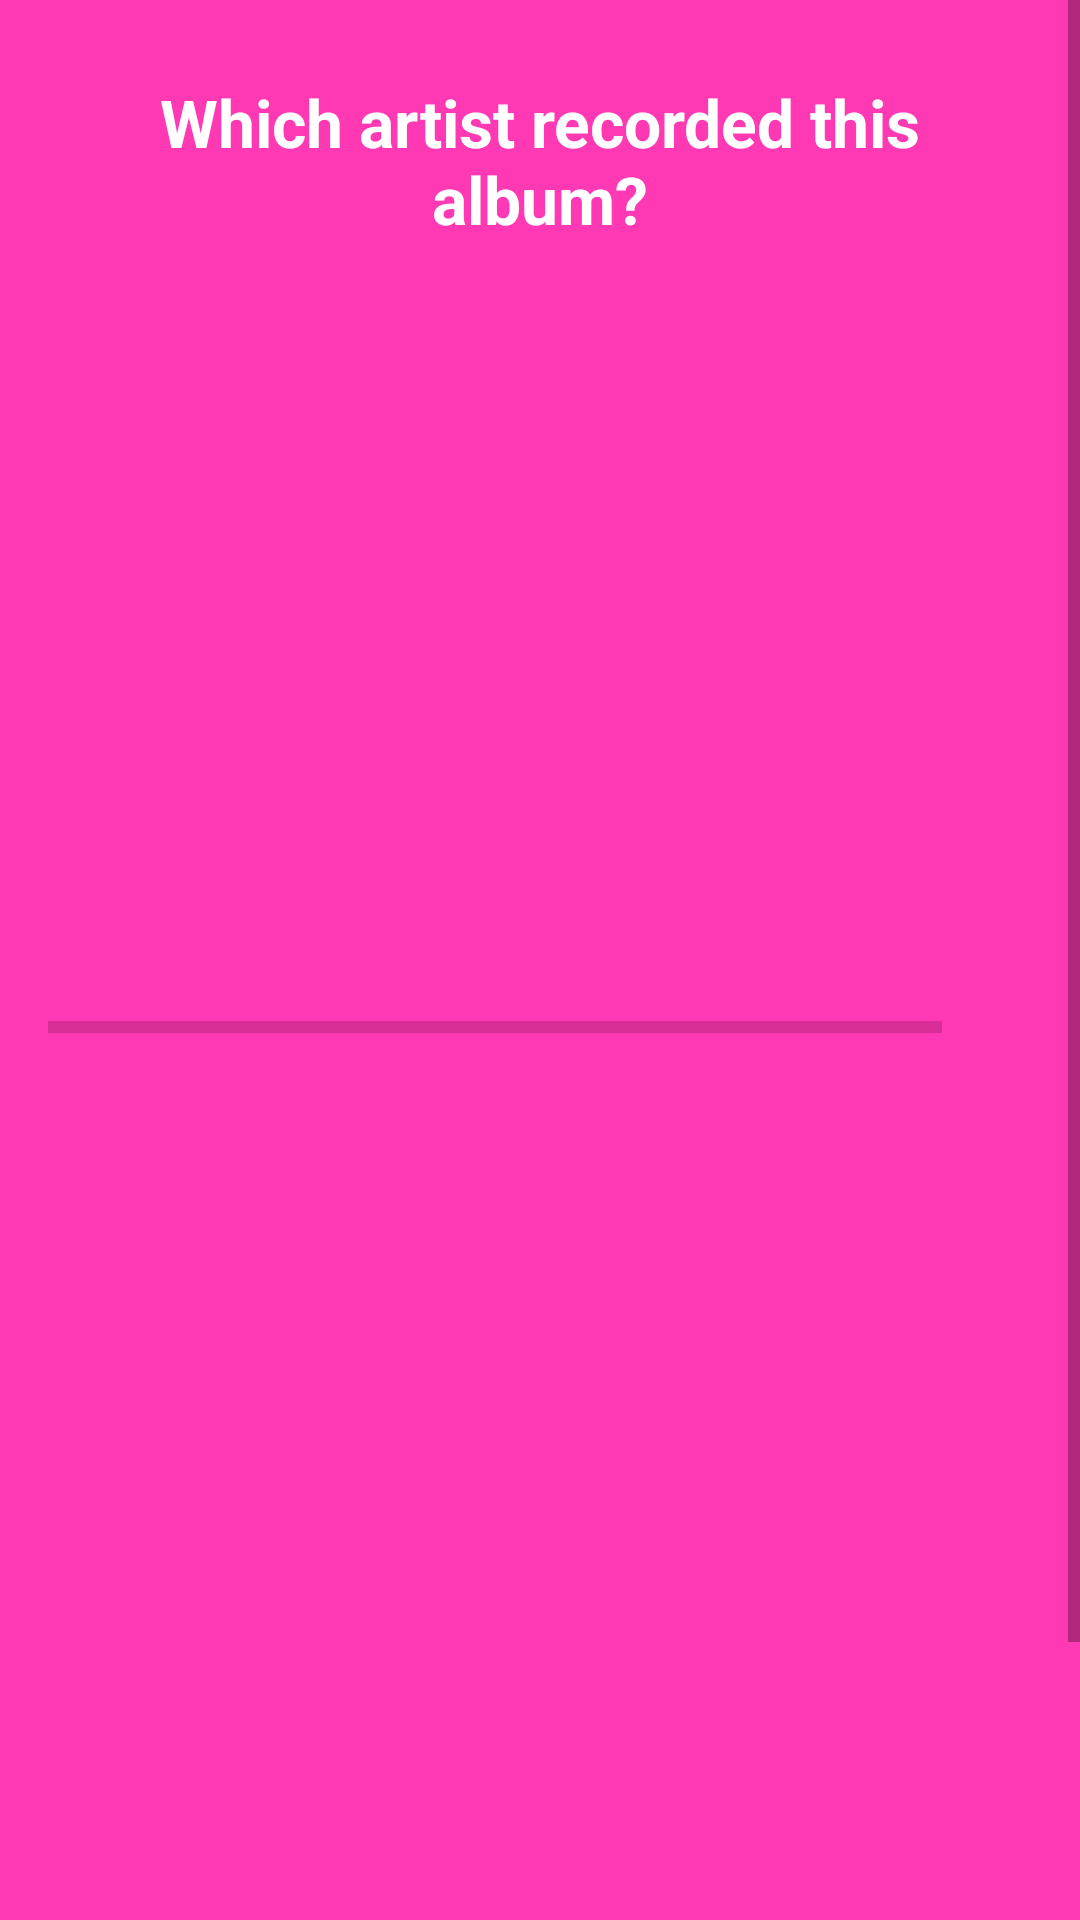

This screen was rendered from an Android layout file. Write that file and the resources it references.
<!-- AndroidManifest.xml: application theme Theme.MusicQuiz -->
<!-- res/layout/activity_questions.xml -->
<?xml version="1.0" encoding="utf-8"?>
<ScrollView xmlns:android="http://schemas.android.com/apk/res/android"
    xmlns:app="http://schemas.android.com/apk/res-auto"
    xmlns:tools="http://schemas.android.com/tools"
    android:layout_width="match_parent"
    android:layout_height="match_parent"
    android:fillViewport="true"
    tools:context=".Questions_Activity">

    <LinearLayout
        android:layout_width="match_parent"
        android:layout_height="wrap_content"
        android:background="@color/pinkred"
        android:gravity="center"
        android:orientation="vertical"
        android:padding="16dp">

        <TextView
            android:id="@+id/music_question"
            android:layout_width="match_parent"
            android:layout_height="wrap_content"
            android:layout_margin="10dp"
            android:gravity="center"
            android:text="Which artist recorded this album?"
            android:textColor="@color/white"
            android:textSize="22sp"
            android:textStyle="bold" />

        <ImageView
            android:id="@+id/album_image"
            android:layout_width="319dp"
            android:layout_height="195dp"
            android:layout_marginTop="16dp"
            android:src="@drawable/ridofme" />

        <LinearLayout
            android:layout_width="match_parent"
            android:layout_height="wrap_content"
            android:layout_marginTop="16dp"
            android:gravity="center_vertical"
            android:orientation="horizontal">

            <ProgressBar
                android:id="@+id/progress_bar"
                style="?android:attr/progressBarStyleHorizontal"
                android:layout_width="0dp"
                android:layout_height="match_parent"
                android:layout_weight="1"
                android:indeterminate="false"
                android:max="5"
                android:minHeight="50dp"
                android:progress="0" />

            <TextView
                android:id="@+id/quiz_progress"
                android:layout_width="wrap_content"
                android:layout_height="wrap_content"
                android:gravity="center"
                android:padding="15dp"
                android:textColorHint="@color/grey"
                android:textSize="14sp"
                tools:text="0/10" />
        </LinearLayout>

        <TextView
            android:id="@+id/option_one"
            android:layout_width="match_parent"
            android:layout_height="wrap_content"
            android:layout_margin="10dp"
            android:background="@drawable/default_option_border_bg"
            android:gravity="center"
            android:padding="15dp"
            android:textColor="@color/grey"
            android:textSize="18sp"
            tools:text="X" />

        <TextView
            android:id="@+id/option_two"
            android:layout_width="match_parent"
            android:layout_height="wrap_content"
            android:layout_margin="10dp"
            android:background="@drawable/default_option_border_bg"
            android:gravity="center"
            android:padding="15dp"
            android:textColor="@color/grey"
            android:textSize="18sp"
            tools:text="y" />

        <TextView
            android:id="@+id/option_three"
            android:layout_width="match_parent"
            android:layout_height="wrap_content"
            android:layout_margin="10dp"
            android:background="@drawable/default_option_border_bg"
            android:gravity="center"
            android:padding="15dp"
            android:textColor="@color/grey"
            android:textSize="18sp"
            tools:text="z" />

        <TextView
            android:id="@+id/option_four"
            android:layout_width="match_parent"
            android:layout_height="wrap_content"
            android:layout_margin="10dp"
            android:background="@drawable/default_option_border_bg"
            android:gravity="center"
            android:padding="15dp"
            android:textColor="@color/grey"
            android:textSize="18sp"
            tools:text="a" />

        <Button
            android:id="@+id/button_submit"
            android:layout_width="match_parent"
            android:layout_height="wrap_content"
            android:layout_margin="10dp"
            android:backgroundTint="#FFAB00"
            android:text="SUBMIT"
            android:textColor="@color/white"
            android:textSize="18sp"
            android:textStyle="bold"/>

    </LinearLayout>
</ScrollView>
<!-- resources referenced by this layout -->
<resources>
  <color name="grey">#4e576b</color>
  <color name="pinkred">#ff38b3</color>
  <style name="Theme.MusicQuiz" parent="Theme.MaterialComponents.DayNight.DarkActionBar">
          
          <item name="colorPrimary">@color/yellow</item>
          <item name="colorPrimaryVariant">@color/purple_700</item>
          <item name="colorOnPrimary">@color/white</item>
          
          <item name="colorSecondary">@color/teal_200</item>
          <item name="colorSecondaryVariant">@color/teal_700</item>
          <item name="colorOnSecondary">@color/black</item>
          
          <item name="android:statusBarColor" tools:targetApi="l">?attr/colorPrimaryVariant</item>
          
      </style>
  <color name="yellow">#fced0f</color>
  <!-- not gathered from this repository: default colours our renderer supplied (Android Studio template values) -->
  <color name="purple_700">#FF3700B3</color>
  <color name="teal_200">#FF03DAC5</color>
  <color name="teal_700">#FF018786</color>
  <color name="black">#FF000000</color>
  <color name="white">#FFFFFFFF</color>
</resources>
